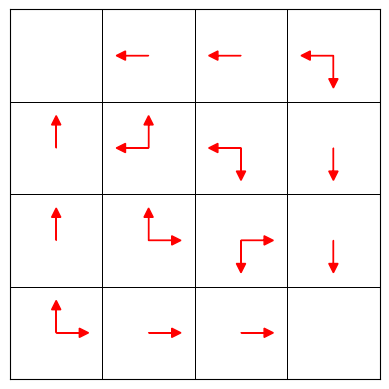

The script that saved this image:
# -*- coding: utf-8 -*-
"""
Created on Wed Sep 25 12:09:14 2024

[redacted]

"""
import numpy as np
import matplotlib.pyplot as plt
from matplotlib.colors import ListedColormap


MOVE_UP = (-1, 0)
MOVE_RIGHT = [0, 1]
MOVE_DOWN = [1, 0]
MOVE_LEFT = [0, -1]

ACTION2MOVE = {"up": MOVE_UP,
               "down": MOVE_DOWN,
               "right": MOVE_RIGHT,
               "left": MOVE_LEFT}


class GridWorldModel:

    def __init__(self):
        self.shape = (4, 4)
        self.goal = [(0, 0), (3, 3)]
        self.observation_space = np.arange(0, 16)  # includes terminal states
        self.S = np.arange(1, 15)  # non-terminal states
        self.action_space = ["up", "down", "right", "left"]

    def step(self, s: int, a: str) -> list[float, int, int]:
        """Given current state and action, return next probabiltiy, state and
        reward"""
        # Input checking
        if s not in self.S:
            raise ValueError("Wrong state!")
        if a not in self.action_space:
            raise ValueError("Wrong action!")

        coor = self.state2coor(s)
        # move
        row_1, col_1 = np.array(coor) + np.array(ACTION2MOVE[a])
        coor_1 = (row_1, col_1)
        try:
            s_1 = self.coor2state(coor_1)
        except ValueError:  # outside of the grid
            s_1 = s
        return [(1, s_1, -1)]

    def state2coor(self, s: int) -> (int, int):
        return np.unravel_index(s, self.shape)

    def coor2state(self, coor: (int, int)) -> int:
        return np.ravel_multi_index(coor, self.shape)


class DP:

    def __init__(self, model: GridWorldModel, discount_rate: float = 1):
        self.model = model
        self.gamma = discount_rate
        self.V = self._make_value_function()

    def _make_value_function(self):
        V = dict()
        for s in self.model.observation_space:
            V[s] = 0
        return V

    def state_action_value(self, s, a):
        q = 0
        for p, s_1, r_1 in self.model.step(s, a):
            q += p * (r_1 + self.gamma * self.V[s_1])
        return q

    def state_value_update(self, policy: dict):
        """value replacement in one array thus different process from the book
        """
        for s in self.model.S:
            v = 0
            for a in self.model.action_space:
                v += policy[s][a] * self.state_action_value(s, a)
            self.V[s] = v

    def policy_evaluation(self, policy: dict, eps=1e-7):
        while True:
            V_old = self.V.copy()
            self.state_value_update(policy)
            delta = 0
            for s, v in self.V.items():
                delta = max(delta, abs(V_old[s] - v))
            if delta < eps:
                break

    def show_value_function(self):
        V = np.empty(self.model.shape)
        for s, v in self.V.items():
            r, c = self.model.state2coor(s)
            V[r, c] = v
        print(V)

    def one_step_search(self, s: int) -> dict[str: float]:
        return {a: self.state_action_value(s, a)
                for a in self.model.action_space}

    def find_optimal_actions(self, s: int, decimal=4) -> list[str]:
        action_value = self.one_step_search(s)
        max_value = max(action_value.values())
        return [a for a, v in action_value.items()
                if round(v, 4) == round(max_value, 4)]

    def plot_greedy_policy(self):

        def action2dydx(a, velocity=0.25):
            dy, dx = [m * velocity for m in ACTION2MOVE[a]]
            return dy, dx

        def plot_arrow(ax, x, y, dx, dy):
            ax.arrow(x, y, dx, dy,
                     head_width=0.1, head_length=0.1,
                     fc='r', ec='r')

        # fig, axes = plt.subplots(1, 2, figsize=(8, 3))
        fig, ax = plt.subplots()

        # grid plot
        # Setup grid world
        ax.set_aspect('equal')
        ax.invert_yaxis()
        # background color: white
        colors = [(1, 1, 1)]  # only white
        custom_cmap = ListedColormap(colors)

        data = np.zeros(self.model.shape)
        _ = ax.pcolormesh(
            data, edgecolors='k', linewidth=0.5, cmap=custom_cmap)

        # Hide the tick and label
        ax.set_xticklabels([])
        ax.set_yticklabels([])
        ax.tick_params(axis='both', which='both', length=0)

        # arrows
        for s in self.model.S:
            y, x = self.model.state2coor(s)
            actions = self.find_optimal_actions(s)
            for a in actions:
                dy, dx = action2dydx(a)
                plot_arrow(ax, x + 0.5, y + 0.5, dx, dy)


if __name__ == '__main__':
    np.set_printoptions(precision=1)

    model = GridWorldModel()
    print("Observation space:", model.observation_space)
    print("Action space:", model.action_space)
    assert 1 == model.coor2state(model.state2coor(1))
    for prob, r, s in model.step(s=1, a="up"):
        print(f"Move up from state 1 then get {r} reward, to the state {s}",
              f"with probability {prob}")

    # make policy
    policy = dict()
    for s in model.observation_space:
        policy[s] = dict()
        for a in model.action_space:
            policy[s][a] = 1 / len(model.action_space)

    # policy evaluation
    dp = DP(model)
    for _ in range(10):
        dp.state_value_update(policy)
        dp.show_value_function()

    dp.policy_evaluation(policy)
    dp.show_value_function()
    dp.plot_greedy_policy()
